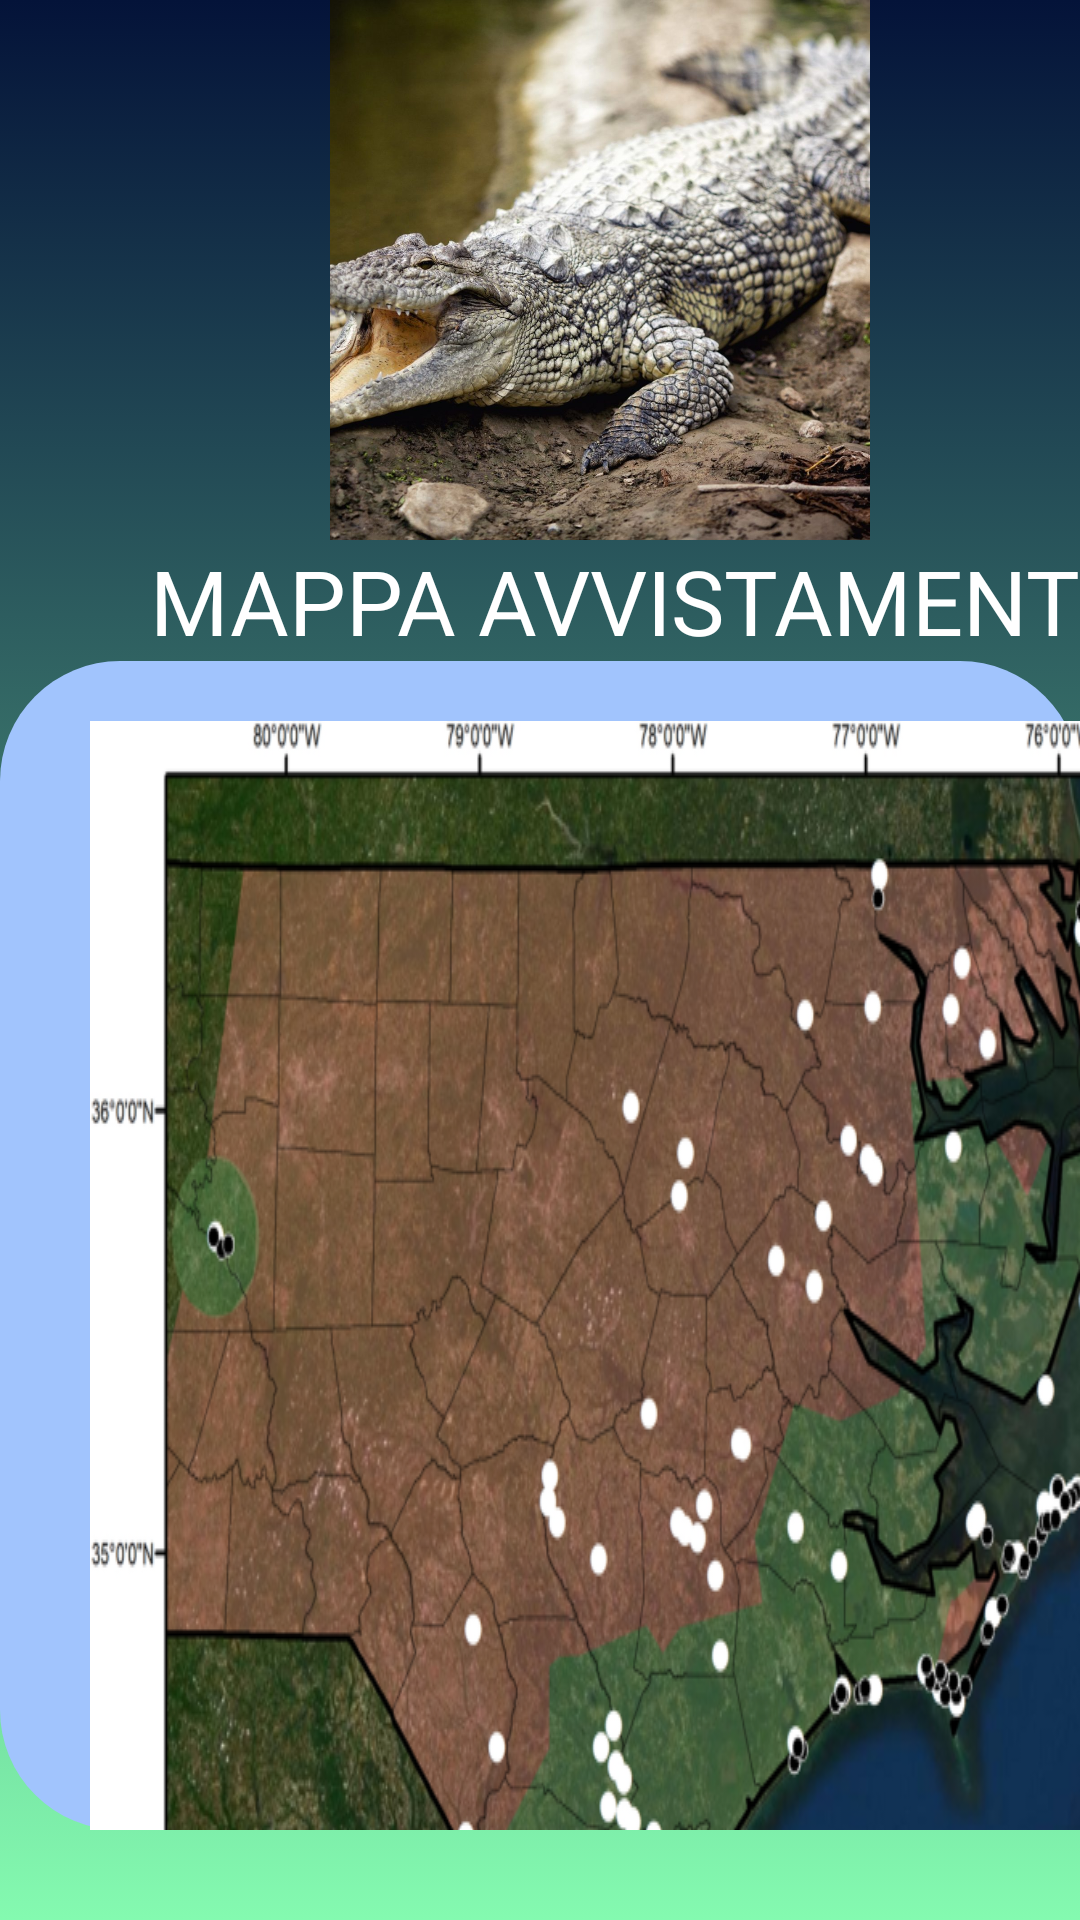

Layout XML and referenced resources for this Android screen:
<!-- AndroidManifest.xml: application theme Theme.MySwanis -->
<!-- res/layout/animal_map.xml -->
<?xml version="1.0" encoding="utf-8"?>
<RelativeLayout xmlns:android="http://schemas.android.com/apk/res/android"
    xmlns:app="http://schemas.android.com/apk/res-auto"
    xmlns:tools="http://schemas.android.com/tools"
    android:layout_width="match_parent"
    android:layout_height="match_parent">

    <LinearLayout
        android:layout_width="match_parent"
        android:layout_height="match_parent"
        android:orientation="vertical"
        android:background="@drawable/gradient_background">

        <LinearLayout
            android:layout_width="match_parent"
            android:layout_height="wrap_content"
            android:orientation="horizontal">

            <ImageView
                android:layout_width="180dp"
                android:layout_height="180dp"
                android:translationX="110dp"
                android:background="@drawable/alligatmissisi"/>

        </LinearLayout>

        <LinearLayout
            android:layout_width="match_parent"
            android:layout_height="wrap_content">

        </LinearLayout>

        <TextView
            android:id="@+id/textView7"
            android:layout_width="wrap_content"
            android:layout_height="wrap_content"
            android:text="MAPPA AVVISTAMENTI"
            android:textColor="@color/white"
            android:textSize="30dp"
            android:translationX="50dp" />

        <LinearLayout
            android:layout_width="match_parent"
            android:layout_height="wrap_content"
            android:layout_marginBottom="30dp"
            android:background="@drawable/layout_bgcerca">

            <ScrollView
                android:layout_width="367dp"
                android:layout_height="380dp"
                android:layout_marginTop="20dp">

                <ImageView
                    android:id="@+id/mapview"
                    android:layout_width="match_parent"
                    android:layout_height="wrap_content"
                    android:background="@drawable/mapalligator"
                    android:translationX="30dp"/>
            </ScrollView>

        </LinearLayout>

        <LinearLayout
            android:layout_width="match_parent"
            android:layout_height="wrap_content"
            android:orientation="horizontal"
            android:paddingTop="40dp">

            <ImageButton
                android:id="@+id/imageButton20"
                android:layout_width="50dp"
                android:layout_height="50dp"
                android:background="@drawable/layout_bg"
                android:src="@drawable/ic_data"
                android:translationX="15dp" />

            <ImageButton
                android:id="@+id/imageButton21"
                android:layout_width="50dp"
                android:layout_height="50dp"
                android:background="@drawable/layout_bg"
                android:src="@drawable/ic_home"
                android:translationX="125dp" />

            <ImageButton
                android:id="@+id/imageButton22"
                android:layout_width="50dp"
                android:layout_height="50dp"
                android:background="@drawable/layout_bg"
                android:src="@drawable/ic_utente"
                android:translationX="250dp" />

        </LinearLayout>
    </LinearLayout>

</RelativeLayout>
<!-- resources referenced by this layout -->
<resources>
  <!-- drawable alligatmissisi: jpg bitmap (drawable-v24, 245221 bytes) -->
  <!-- drawable gradient_background (drawable) -->
  <?xml version="1.0" encoding="utf-8"?>
  <selector xmlns:android="http://schemas.android.com/apk/res/android">
      <item>
          <shape>
              <gradient
                  android:angle="90"
                  android:startColor="#84fab0"
                  android:endColor="#041339"/>
          </shape>
      </item>
  </selector>
  <!-- drawable ic_data (drawable-anydpi) -->
  <vector xmlns:android="http://schemas.android.com/apk/res/android"
      android:width="24dp"
      android:height="24dp"
      android:viewportWidth="24"
      android:viewportHeight="24"
      android:tint="#F7F8F8"
      android:alpha="0.8">
    <path
        android:fillColor="@android:color/white"
        android:pathData="M20,3h-1L19,1h-2v2L7,3L7,1L5,1v2L4,3c-1.1,0 -2,0.9 -2,2v16c0,1.1 0.9,2 2,2h16c1.1,0 2,-0.9 2,-2L22,5c0,-1.1 -0.9,-2 -2,-2zM20,21L4,21L4,8h16v13z"/>
  </vector>
  <!-- drawable ic_home (drawable-anydpi) -->
  <vector xmlns:android="http://schemas.android.com/apk/res/android"
      android:width="24dp"
      android:height="24dp"
      android:viewportWidth="24"
      android:viewportHeight="24"
      android:tint="#F7F8F8"
      android:alpha="0.8">
    <path
        android:fillColor="@android:color/white"
        android:pathData="M10,20v-6h4v6h5v-8h3L12,3 2,12h3v8z"/>
  </vector>
  <!-- drawable ic_utente (drawable-anydpi) -->
  <vector xmlns:android="http://schemas.android.com/apk/res/android"
      android:width="24dp"
      android:height="24dp"
      android:viewportWidth="24"
      android:viewportHeight="24"
      android:tint="#F7F8F8"
      android:alpha="0.8">
    <path
        android:fillColor="@android:color/white"
        android:pathData="M12,12c2.21,0 4,-1.79 4,-4s-1.79,-4 -4,-4 -4,1.79 -4,4 1.79,4 4,4zM12,14c-2.67,0 -8,1.34 -8,4v2h16v-2c0,-2.66 -5.33,-4 -8,-4z"/>
  </vector>
  <!-- drawable layout_bg (drawable) -->
  <?xml version="1.0" encoding="utf-8"?>
  <shape xmlns:Android="http://schemas.android.com/apk/res/android">
      <solid Android:color="#041339"/>
      <stroke/>
      <corners Android:topLeftRadius="40dp" Android:topRightRadius="40dp"
          Android:bottomLeftRadius="40dp" Android:bottomRightRadius="40dp" />
      <padding Android:left="0dp" Android:top="0dp" Android:right="0dp"
          Android:bottom="0dp"/>
  </shape>
  <!-- drawable layout_bgcerca (drawable) -->
  <?xml version="1.0" encoding="utf-8"?>
  <shape xmlns:Android="http://schemas.android.com/apk/res/android">
      <solid Android:color="#a1c4fd"/>
      <stroke/>
      <corners Android:topLeftRadius="40dp" Android:topRightRadius="40dp"
          Android:bottomLeftRadius="40dp" Android:bottomRightRadius="40dp" />
      <padding Android:left="0dp" Android:top="0dp" Android:right="0dp"
          Android:bottom="0dp"/>
  </shape>
  <!-- drawable mapalligator: png bitmap (drawable-mdpi, 545879 bytes) -->
  <style name="Theme.MySwanis" parent="Theme.MaterialComponents.DayNight.DarkActionBar">
          
          <item name="colorPrimary">@color/purple_500</item>
          <item name="colorPrimaryVariant">@color/purple_700</item>
          <item name="colorOnPrimary">@color/white</item>
          
          <item name="colorSecondary">@color/teal_200</item>
          <item name="colorSecondaryVariant">@color/teal_700</item>
          <item name="colorOnSecondary">@color/black</item>
          
          <item name="android:statusBarColor" tools:targetApi="l">?attr/colorPrimaryVariant</item>
          
      </style>
  <!-- not gathered from this repository: default colours our renderer supplied (Android Studio template values) -->
  <color name="purple_500">#FF6200EE</color>
  <color name="purple_700">#FF3700B3</color>
  <color name="teal_200">#FF03DAC5</color>
  <color name="teal_700">#FF018786</color>
  <color name="black">#FF000000</color>
  <color name="white">#FFFFFFFF</color>
</resources>
